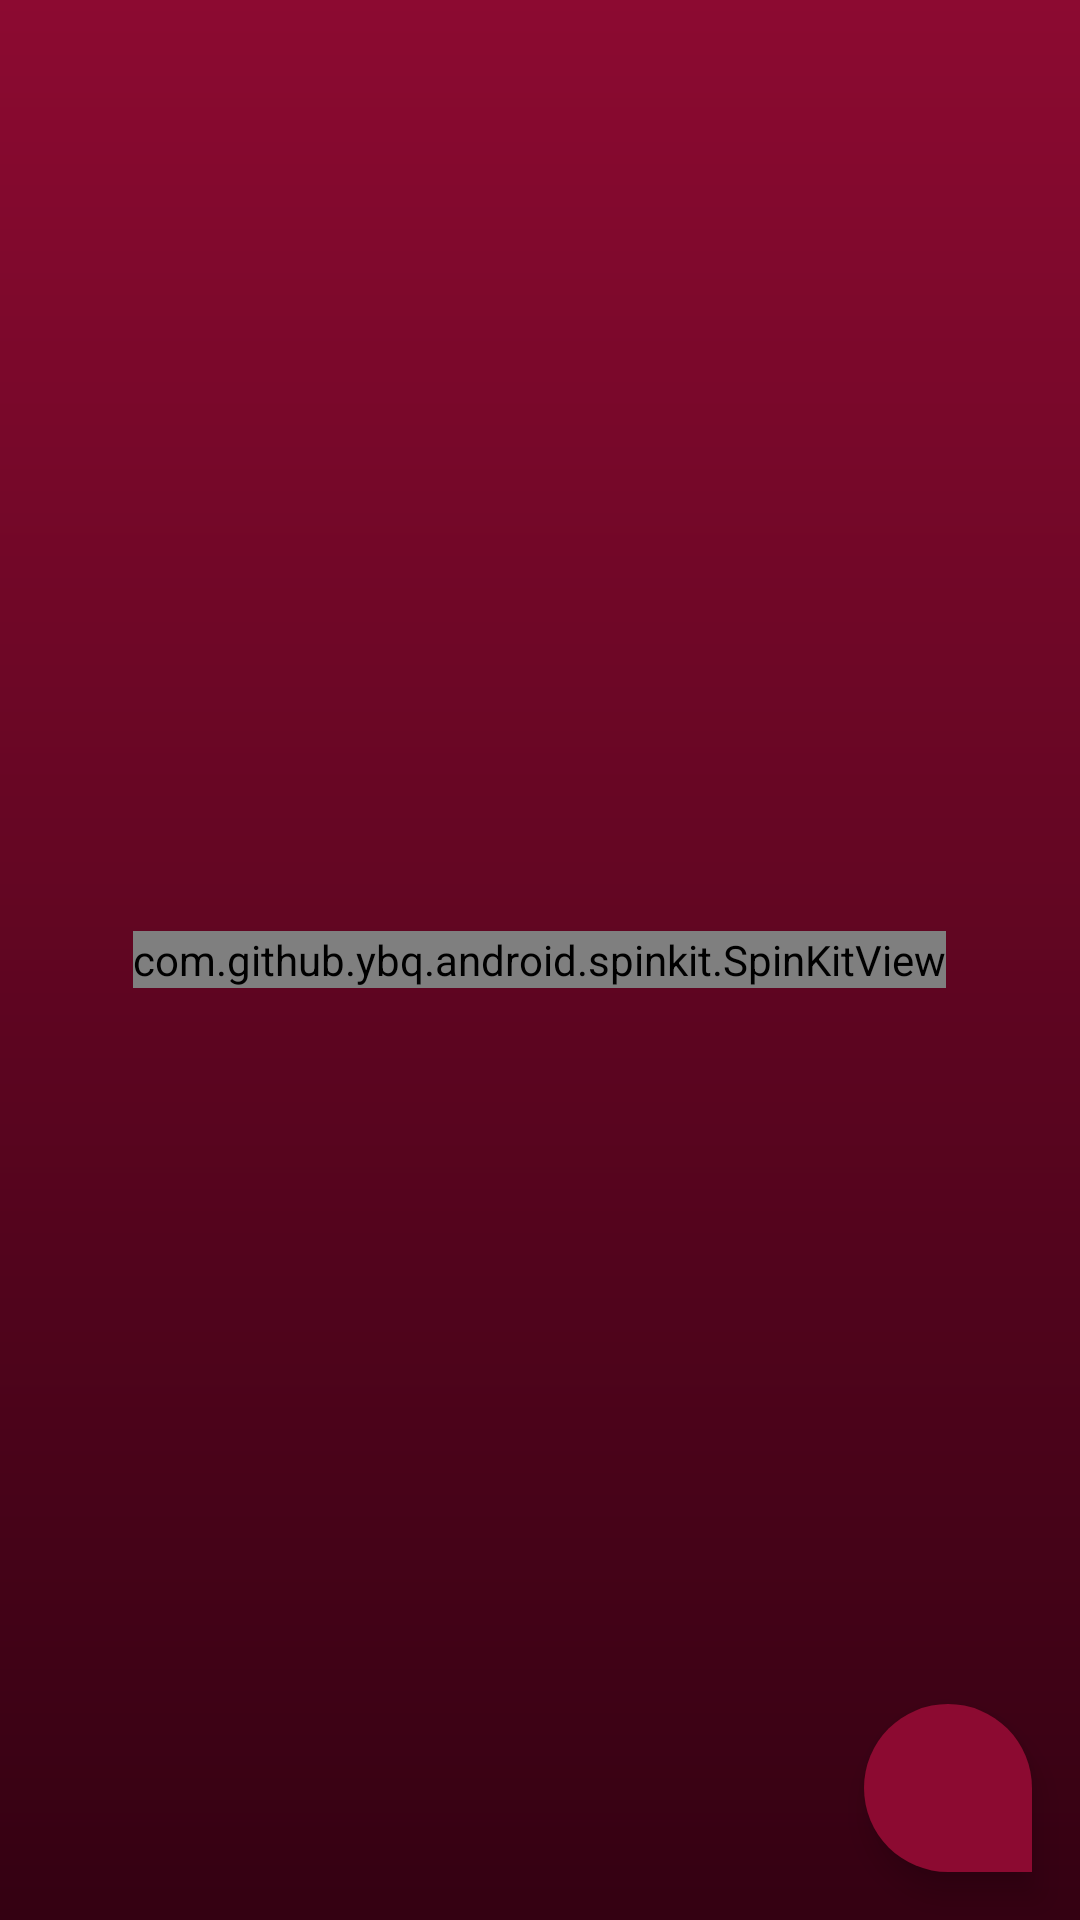

The Android layout XML behind this screen, and the referenced resources:
<!-- AndroidManifest.xml: application theme Theme.KickOff -->
<!-- res/layout/fragment_feed.xml -->
<?xml version="1.0" encoding="utf-8"?>
<RelativeLayout xmlns:android="http://schemas.android.com/apk/res/android"
    android:layout_width="match_parent"
    android:layout_height="match_parent"
    xmlns:tools="http://schemas.android.com/tools"
    xmlns:app="http://schemas.android.com/apk/res-auto"
    android:background="@drawable/gradient_background">

    <com.github.ybq.android.spinkit.SpinKitView
        xmlns:app="http://schemas.android.com/apk/res-auto"
        android:id="@+id/spin_kit_feed"
        style="@style/SpinKitView.Large.Circle"
        android:layout_centerInParent="true"
        android:layout_width="wrap_content"
        android:layout_height="wrap_content"
        android:layout_gravity="center"
        app:SpinKit_Color="@color/white" />

    <androidx.core.widget.NestedScrollView
        android:id="@+id/scrollView_feed"
        android:visibility="gone"
        android:layout_width="match_parent"
        android:layout_height="wrap_content">
        <LinearLayout
            android:orientation="vertical"
            android:layout_width="match_parent"
            android:layout_height="wrap_content">
            <androidx.recyclerview.widget.RecyclerView
                android:id="@+id/recycler_home"
                android:layout_margin="4dp"
                android:layout_width="match_parent"
                android:layout_height="wrap_content"/>
        </LinearLayout>
    </androidx.core.widget.NestedScrollView>

    <com.google.android.material.floatingactionbutton.FloatingActionButton
        android:id="@+id/fab_add_post"
        android:layout_alignParentBottom="true"
        android:layout_alignParentEnd="true"
        android:layout_margin="16dp"
        android:layout_width="wrap_content"
        android:layout_height="wrap_content"
        android:backgroundTint="@color/purple_200"
        android:src="@drawable/ic_post"
        android:tint="@color/white"
        app:fabSize="normal"/>

</RelativeLayout>
<!-- resources referenced by this layout -->
<resources>
  <color name="purple_200">@color/mainLite</color>
  <color name="white">#FFFFFFFF</color>
  <!-- drawable gradient_background (drawable) -->
  <?xml version="1.0" encoding="utf-8"?>
  <shape xmlns:android="http://schemas.android.com/apk/res/android">
      <gradient
          android:type="linear"
          android:angle="-90"
          android:startColor="@color/mainLite"
          android:endColor="@color/mainDeep" />
  </shape>
  <style name="Theme.KickOff" parent="Theme.MaterialComponents.DayNight.NoActionBar">
          
          <item name="colorPrimary">@color/purple_500</item>
          <item name="colorPrimaryVariant">@color/purple_700</item>
          <item name="colorOnPrimary">@color/white</item>
          
          <item name="colorSecondary">@color/teal_200</item>
          <item name="colorSecondaryVariant">@color/teal_700</item>
          <item name="colorOnSecondary">@color/black</item>
          
          <item name="android:statusBarColor" tools:targetApi="l">@color/mainLite</item>
          
          <item name="drawerArrowStyle">@style/DrawerArrowStyle</item>
          <item name="android:navigationBarColor">@android:color/transparent</item>
          <item name="android:windowTranslucentNavigation">true</item>
          <item name="floatingActionButtonStyle">@style/FloatingActionButtonStyle</item>
      </style>
  <color name="mainLite">#8C0A31</color>
  <color name="mainDeep">#340112</color>
  <color name="purple_500">@color/mainLite</color>
  <color name="purple_700">@color/black</color>
  <color name="teal_200">#FF03DAC5</color>
  <color name="teal_700">#FF018786</color>
  <color name="black">#FF000000</color>
  <style name="DrawerArrowStyle" parent="@style/Widget.AppCompat.DrawerArrowToggle">
          <item name="spinBars">true</item>
          <item name="color">@android:color/white</item>
      </style>
  <style name="FloatingActionButtonStyle" parent="Widget.Design.FloatingActionButton">
          <item name="shapeAppearanceOverlay">@style/FabStyle1</item>
      </style>
  <style name="FabStyle1" parent="ShapeAppearance.MaterialComponents.SmallComponent">
          <item name="cornerSize">50%</item>
          <item name="cornerSizeBottomRight">0dp</item>
          <item name="cornerFamilyTopLeft">rounded</item>
          <item name="cornerFamilyTopRight">rounded</item>
          <item name="cornerFamilyBottomLeft">rounded</item>
          <item name="cornerFamilyBottomRight">cut</item>
      </style>
</resources>
